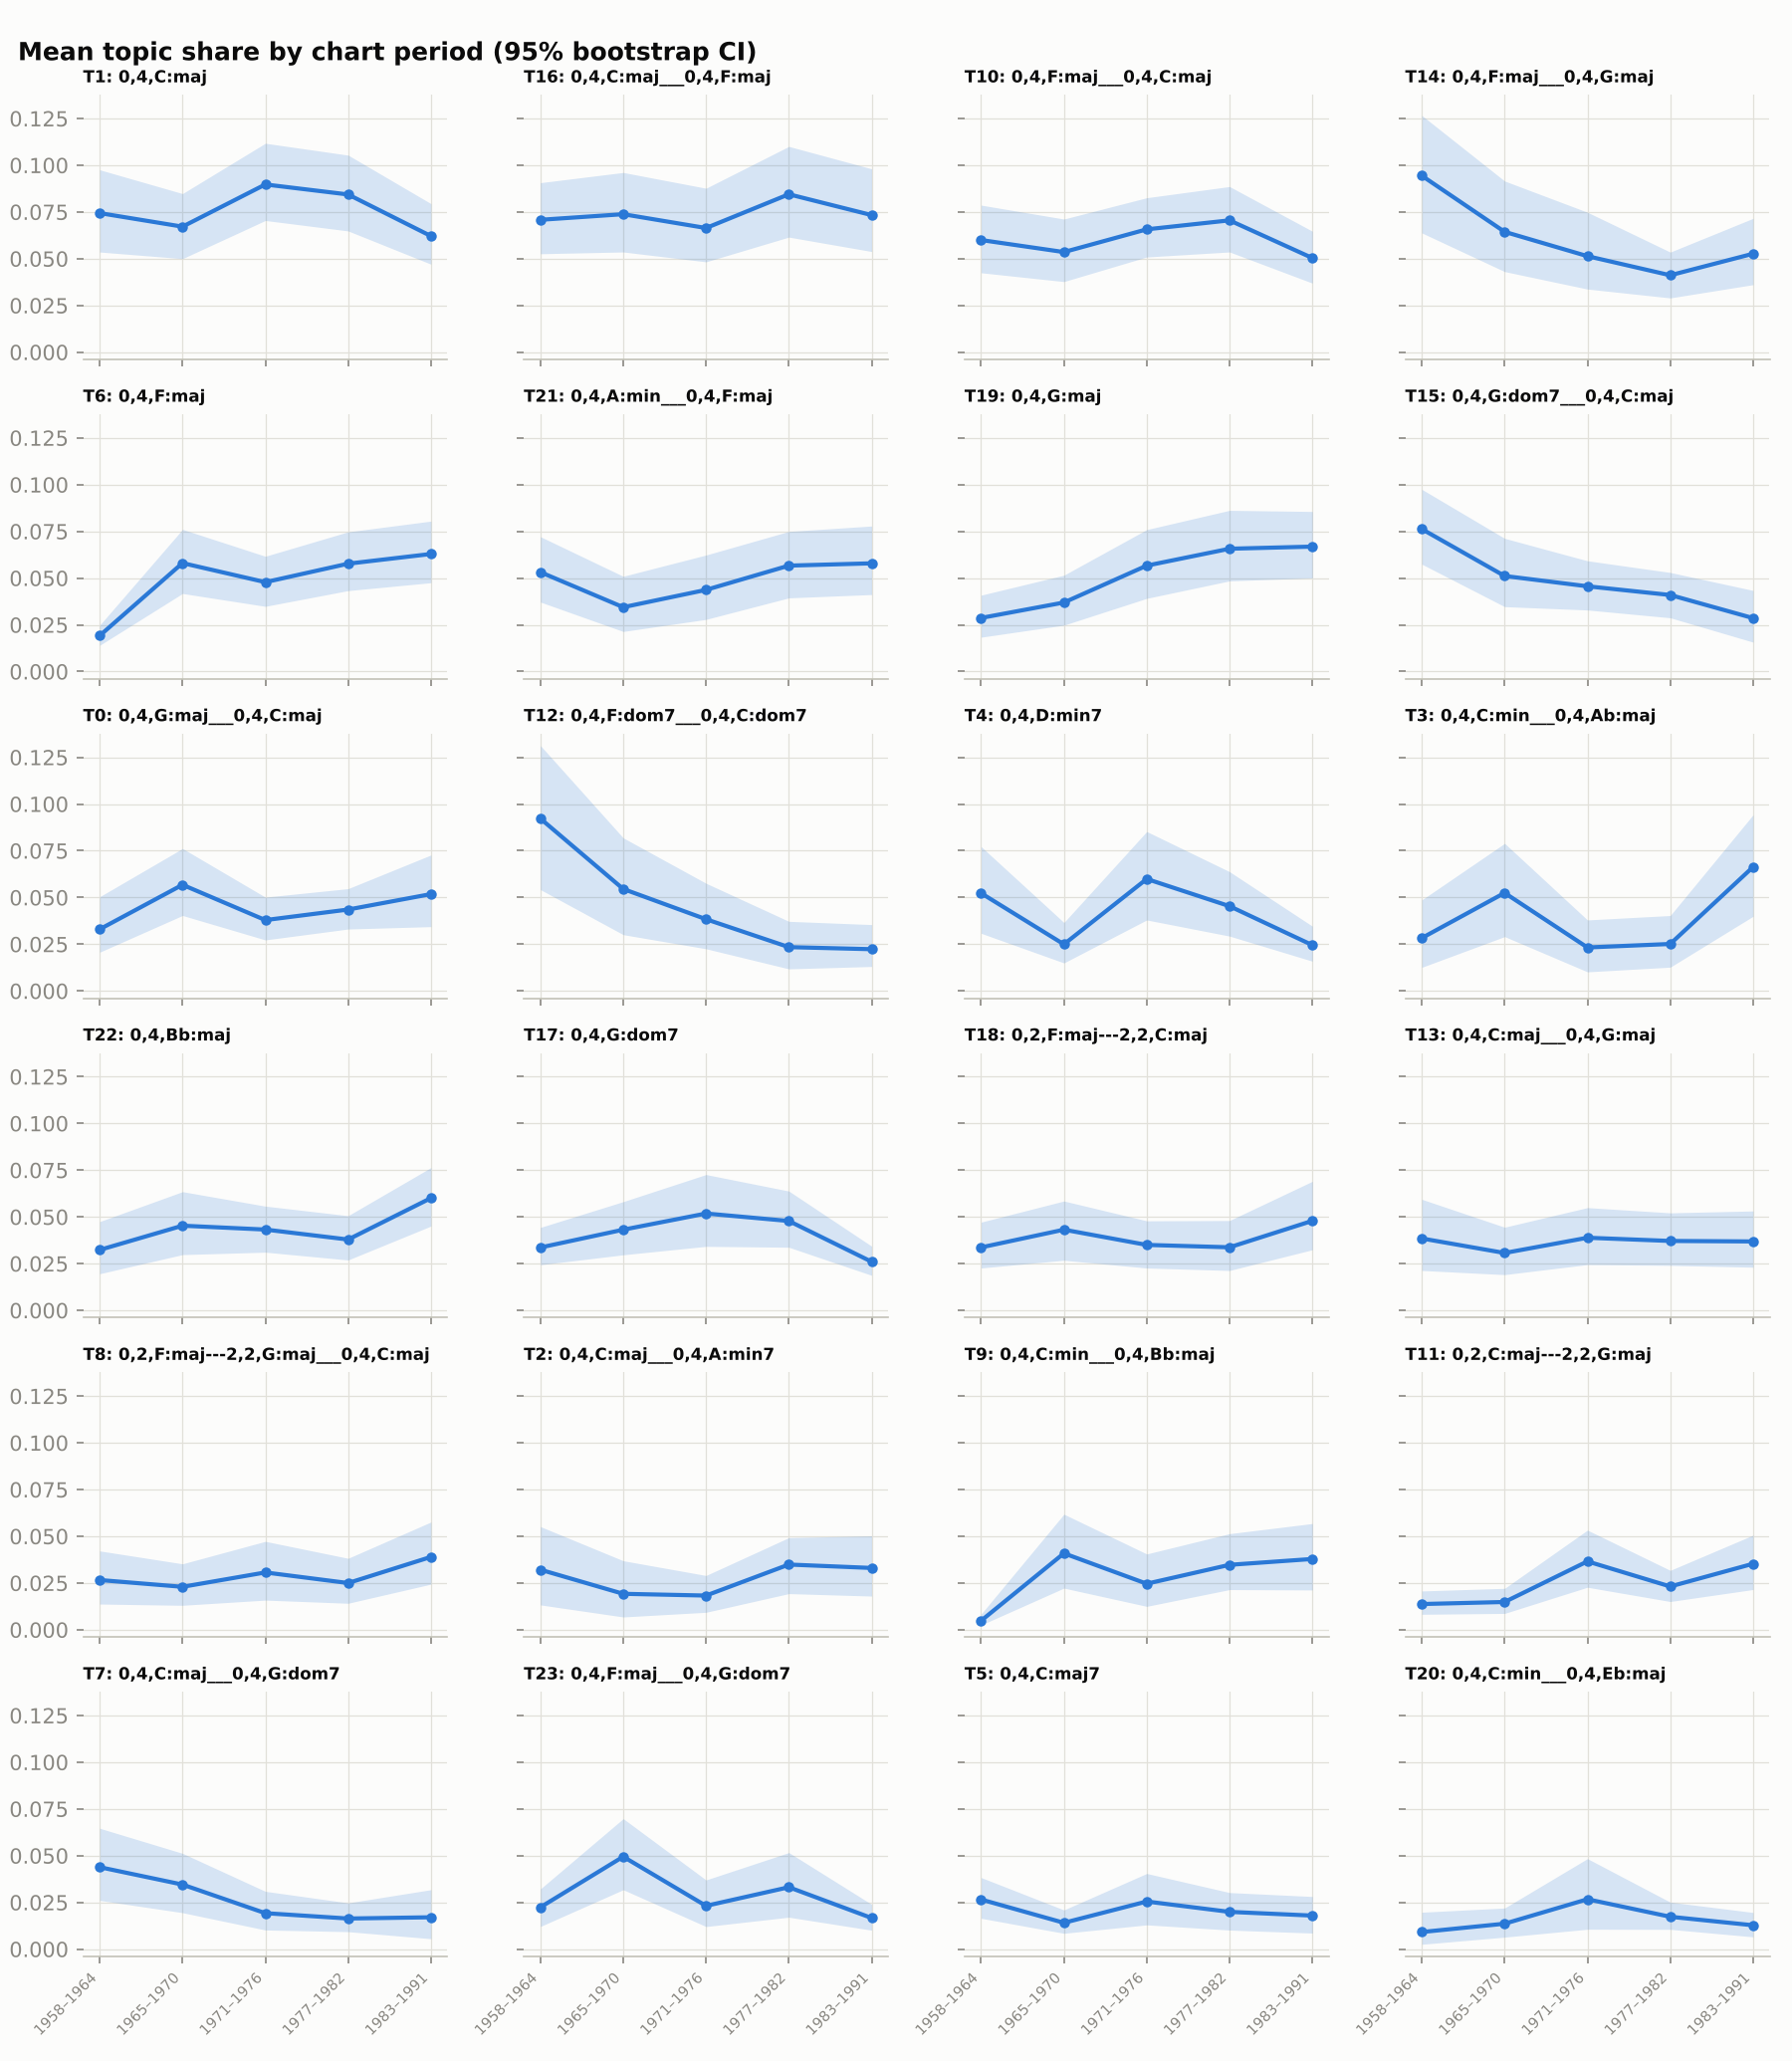

Data behind this chart, as committed beside it:
topic, period, mean, lo, hi, n
0, 1958–1964, 0.03301, 0.02075, 0.05042, 149
0, 1965–1970, 0.05679, 0.04039, 0.0762, 153
0, 1971–1976, 0.03791, 0.0273, 0.05018, 179
0, 1977–1982, 0.04355, 0.03313, 0.05473, 199
0, 1983–1991, 0.05181, 0.03441, 0.07274, 195
1, 1958–1964, 0.07439, 0.05359, 0.09757, 149
1, 1965–1970, 0.06714, 0.05004, 0.08483, 153
1, 1971–1976, 0.08971, 0.07045, 0.1117, 179
1, 1977–1982, 0.08435, 0.06486, 0.1054, 199
1, 1983–1991, 0.06211, 0.04708, 0.07946, 195
2, 1958–1964, 0.03211, 0.01329, 0.05517, 149
2, 1965–1970, 0.01922, 0.006835, 0.03692, 153
2, 1971–1976, 0.01828, 0.009336, 0.02902, 179
2, 1977–1982, 0.03487, 0.01934, 0.04927, 199
2, 1983–1991, 0.03305, 0.01802, 0.05023, 195
3, 1958–1964, 0.02831, 0.01265, 0.04871, 149
3, 1965–1970, 0.05245, 0.02908, 0.07895, 153
3, 1971–1976, 0.02327, 0.01023, 0.03799, 179
3, 1977–1982, 0.02513, 0.01274, 0.04035, 199
3, 1983–1991, 0.0663, 0.03994, 0.09421, 195
4, 1958–1964, 0.0523, 0.03085, 0.07721, 149
4, 1965–1970, 0.02495, 0.01501, 0.03662, 153
4, 1971–1976, 0.05991, 0.03799, 0.08529, 179
4, 1977–1982, 0.04536, 0.02935, 0.06381, 199
4, 1983–1991, 0.02453, 0.01594, 0.03467, 195
5, 1958–1964, 0.02655, 0.01651, 0.0383, 149
5, 1965–1970, 0.01409, 0.008479, 0.02097, 153
5, 1971–1976, 0.02548, 0.01299, 0.04047, 179
5, 1977–1982, 0.01994, 0.01021, 0.03027, 199
5, 1983–1991, 0.01795, 0.008611, 0.02816, 195
6, 1958–1964, 0.01919, 0.01406, 0.02483, 149
6, 1965–1970, 0.05803, 0.04179, 0.07606, 153
6, 1971–1976, 0.04782, 0.0349, 0.06168, 179
6, 1977–1982, 0.05771, 0.04332, 0.07475, 199
6, 1983–1991, 0.0629, 0.04754, 0.08048, 195
7, 1958–1964, 0.04384, 0.02609, 0.06466, 149
7, 1965–1970, 0.03454, 0.01952, 0.05124, 153
7, 1971–1976, 0.01924, 0.01025, 0.03093, 179
7, 1977–1982, 0.01637, 0.009358, 0.02474, 199
7, 1983–1991, 0.01704, 0.005594, 0.0318, 195
8, 1958–1964, 0.02659, 0.01375, 0.04216, 149
8, 1965–1970, 0.02296, 0.01308, 0.03526, 153
8, 1971–1976, 0.03065, 0.01585, 0.04728, 179
8, 1977–1982, 0.02498, 0.01417, 0.03822, 199
8, 1983–1991, 0.03894, 0.0244, 0.05763, 195
9, 1958–1964, 0.004829, 0.002544, 0.008412, 149
9, 1965–1970, 0.04088, 0.02229, 0.06181, 153
9, 1971–1976, 0.02461, 0.01251, 0.04054, 179
9, 1977–1982, 0.03472, 0.02149, 0.0514, 199
9, 1983–1991, 0.03785, 0.02129, 0.05681, 195
10, 1958–1964, 0.05998, 0.04249, 0.07866, 149
10, 1965–1970, 0.05355, 0.03777, 0.07122, 153
10, 1971–1976, 0.06571, 0.05093, 0.08262, 179
10, 1977–1982, 0.07051, 0.05361, 0.0886, 199
10, 1983–1991, 0.05038, 0.03696, 0.06471, 195
11, 1958–1964, 0.01375, 0.008268, 0.02075, 149
11, 1965–1970, 0.01484, 0.008736, 0.02214, 153
11, 1971–1976, 0.03656, 0.02274, 0.05329, 179
11, 1977–1982, 0.02314, 0.0151, 0.03176, 199
11, 1983–1991, 0.03529, 0.02153, 0.0506, 195
... 60 more rows
